The GitHub repository SnehalThakur/ComputerVision-CV contains a labelled image folder "dataset" with 12 categories: black-grass, charlock, cleavers, common chickweed, common wheat, fat hen, loose silky-bent, maize, scentless mayweed, shepherds purse, small-flowered cranesbill, sugar beet. Examples follow, each with its label.

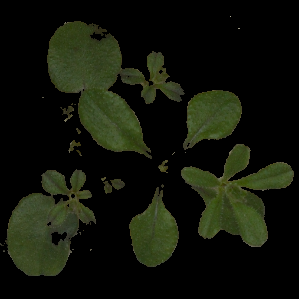
Label: cleavers

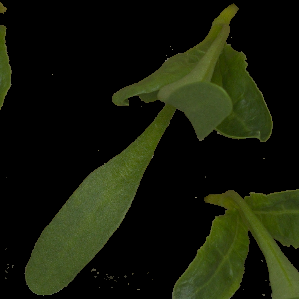
Label: sugar beet

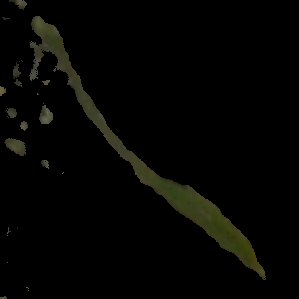
Label: loose silky-bent

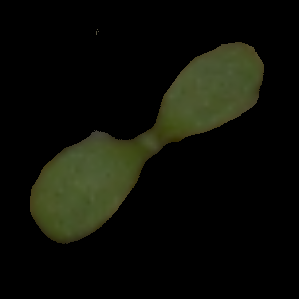
Label: shepherds purse

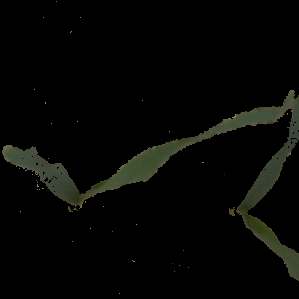
Label: common wheat

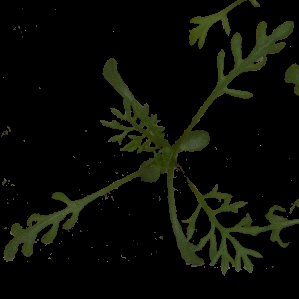
Label: scentless mayweed
